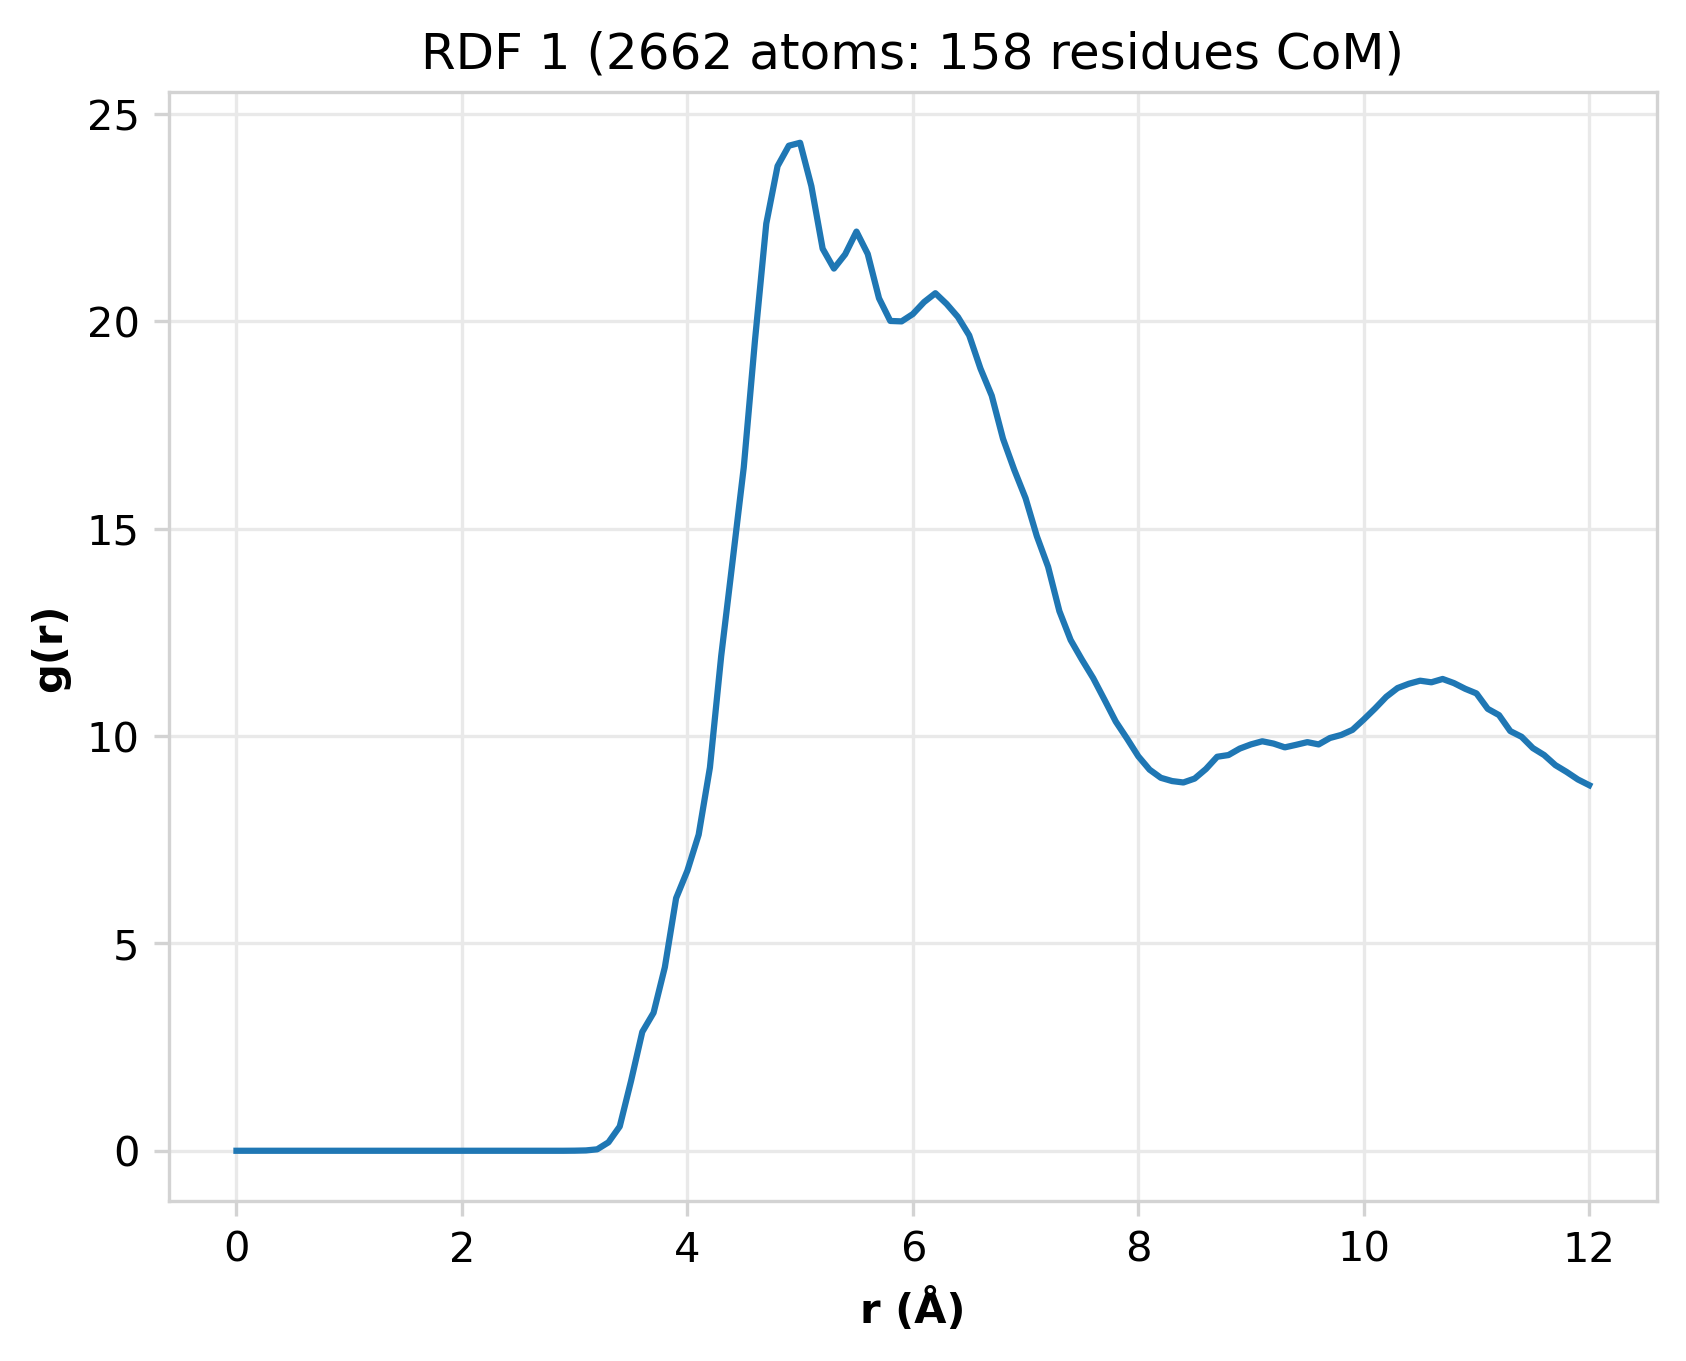

Data behind this chart, as committed beside it:
r, g(r), Integral[g(r)]
0.0, 0.0, 0.0
0.1, 0.0, 0.0
0.2, 0.0, 0.0
0.3, 0.0, 0.0
0.4, 0.0, 0.0
0.5, 0.0, 0.0
0.6, 0.0, 0.0
0.7, 0.0, 0.0
0.8, 0.0, 0.0
0.9, 0.0, 0.0
1.0, 0.0, 0.0
1.1, 0.0, 0.0
1.2, 0.0, 0.0
1.3, 0.0, 0.0
1.4, 0.0, 0.0
1.5, 0.0, 0.0
1.6, 0.0, 0.0
1.7, 0.0, 0.0
1.8, 0.0, 0.0
1.9, 0.0, 0.0
2.0, 0.0, 0.0
2.1, 0.0, 0.0
2.2, 0.0, 0.0
2.3, 0.0, 0.0
2.4, 0.0, 0.0
2.5, 0.0, 0.0
2.6, 0.0, 0.0
2.7, 0.0, 0.0
2.8, 0.0, 0.0
2.9, 0.0, 0.0
3.0, 0.002211, 6e-06
3.1, 0.008272, 3.2e-05
3.2, 0.0349, 0.000146
3.3, 0.204, 0.000854
3.4, 0.5863, 0.003019
3.5, 1.681, 0.009601
3.6, 2.865, 0.02148
3.7, 3.327, 0.03606
3.8, 4.424, 0.05653
3.9, 6.09, 0.08623
4.0, 6.753, 0.1209
4.1, 7.62, 0.162
4.2, 9.24, 0.2144
4.3, 11.93, 0.2853
4.4, 14.19, 0.3736
4.5, 16.47, 0.4809
4.6, 19.55, 0.6141
4.7, 22.36, 0.7731
4.8, 23.74, 0.9493
4.9, 24.23, 1.137
5.0, 24.3, 1.333
5.1, 23.26, 1.528
5.2, 21.75, 1.718
5.3, 21.27, 1.911
5.4, 21.62, 2.114
5.5, 22.16, 2.331
5.6, 21.62, 2.55
5.7, 20.55, 2.766
5.8, 20.01, 2.983
5.9, 20, 3.208
... 61 more rows
